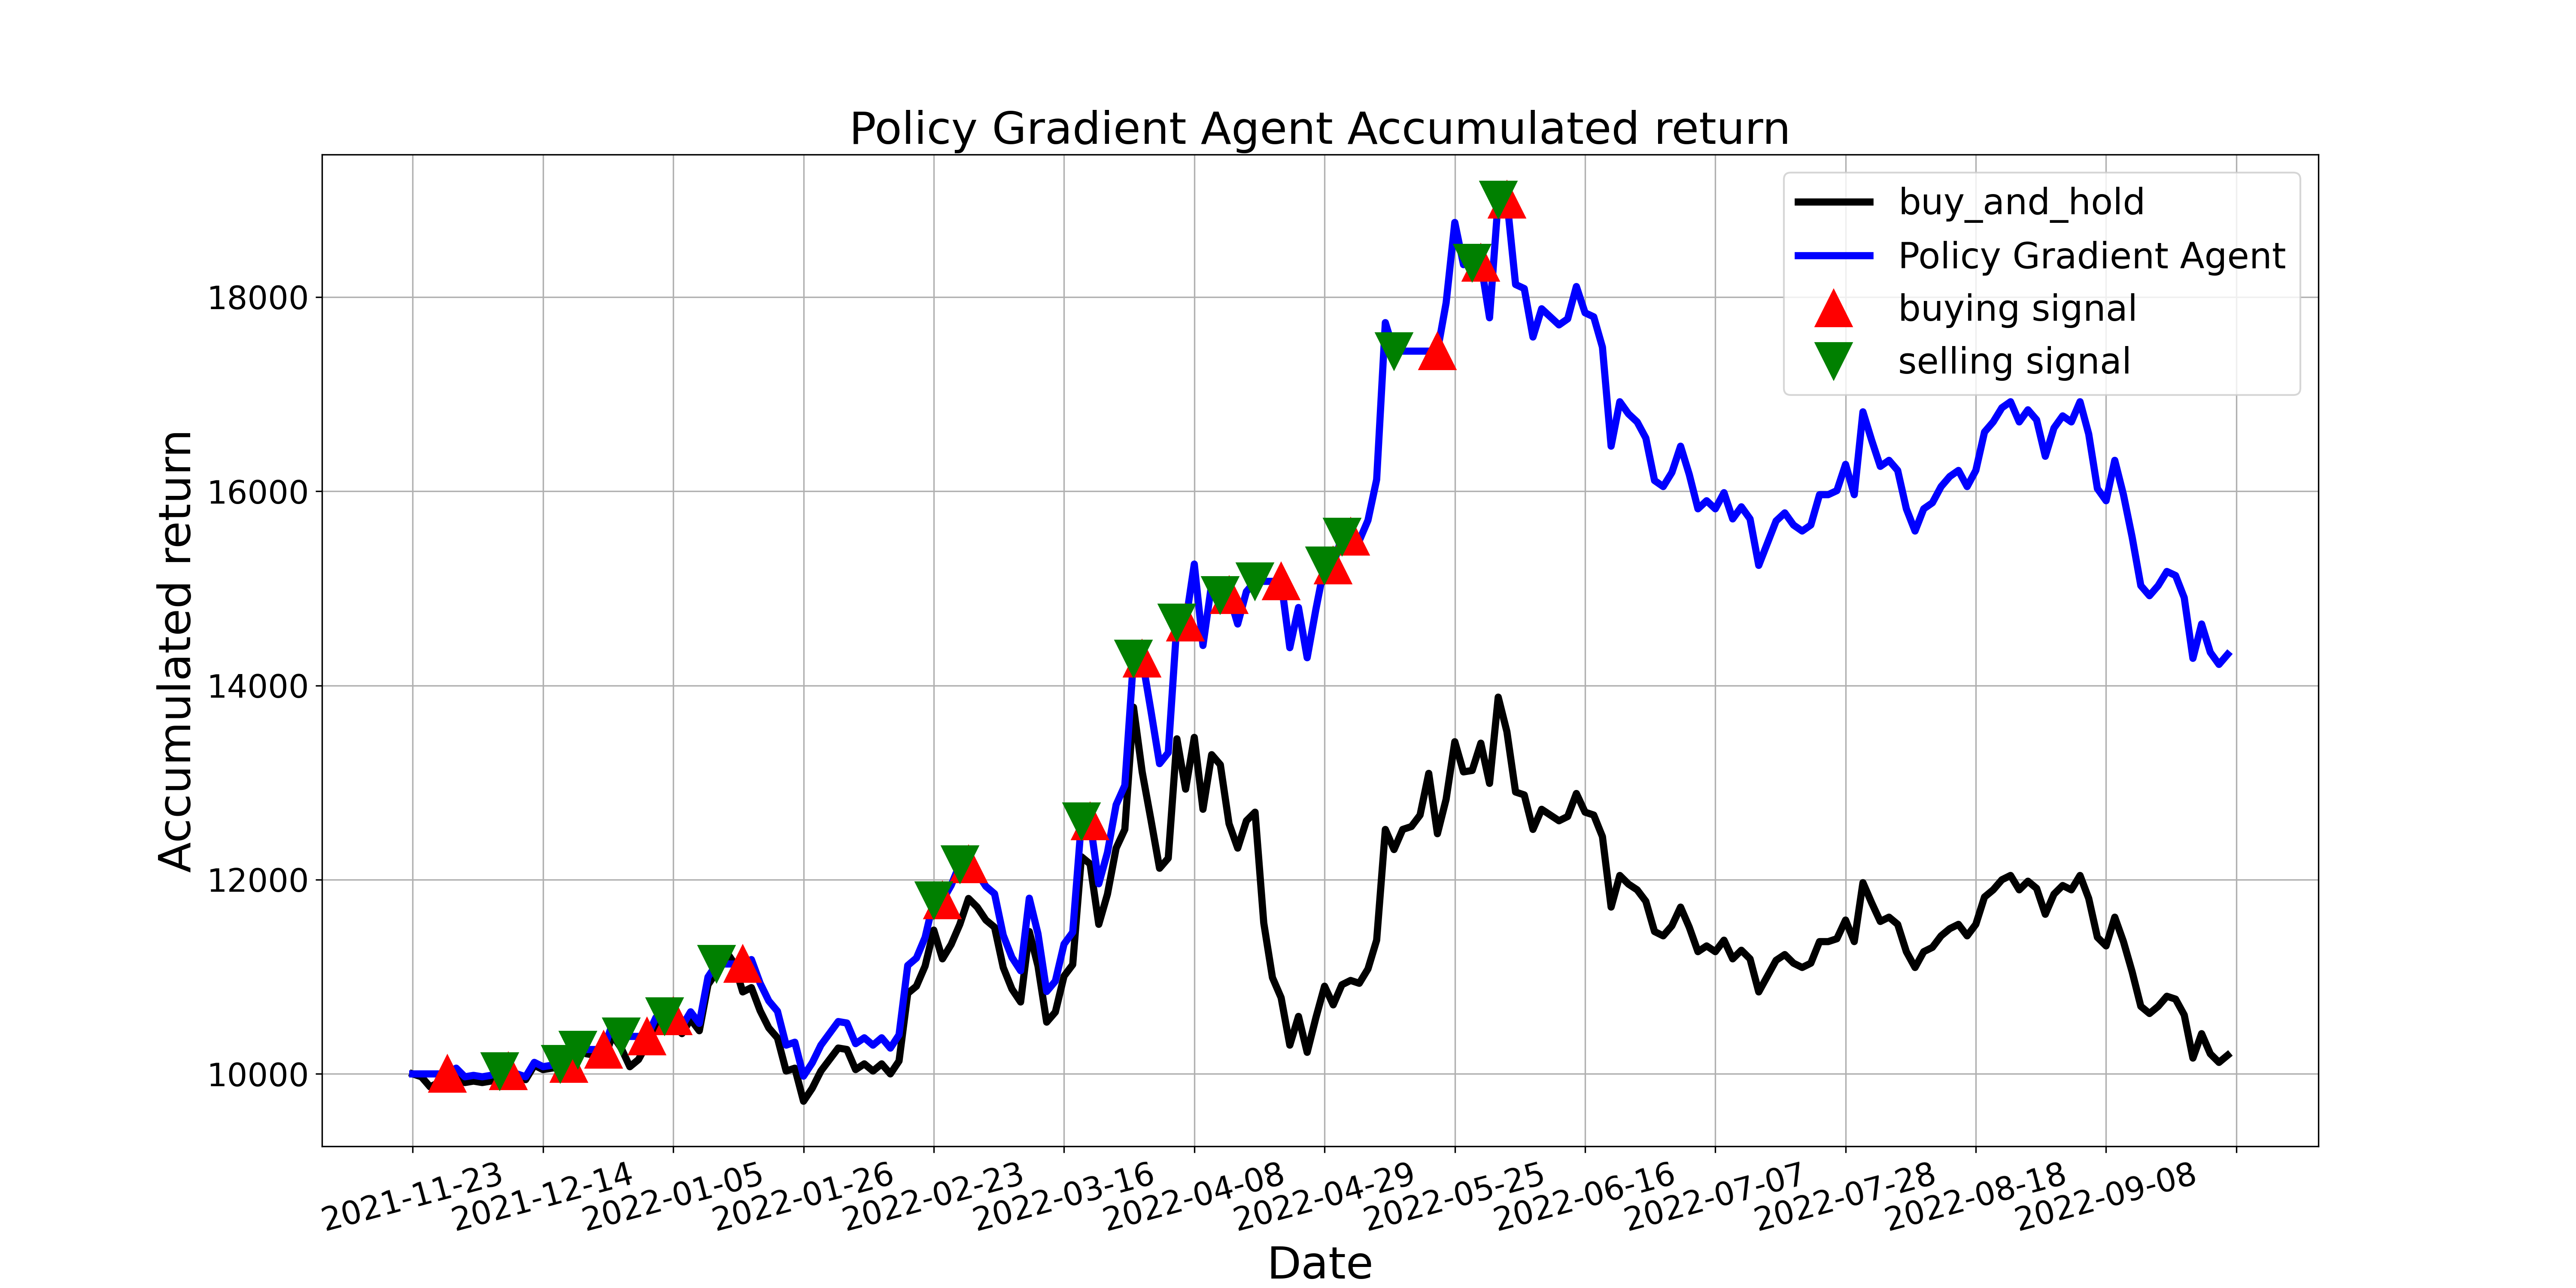

Source data for this figure (header and first rows):
, tradeDate, B&H, action, operation, return
0, 2021-11-23, 10000, 2, 0, 10000
1, 2021-11-24, 9970, 2, 0, 10000
2, 2021-11-25, 9867, 2, 0, 10000
3, 2021-11-26, 9911, 2, 0, 10000
4, 2021-11-29, 9941, 1, 1, 10000
5, 2021-11-30, 10000, 0, 0, 10060
6, 2021-12-01, 9911, 2, 0, 9970
7, 2021-12-02, 9926, 1, 0, 9985
8, 2021-12-03, 9911, 2, 0, 9970
9, 2021-12-06, 9926, 0, 0, 9985
10, 2021-12-07, 9970, 2, 2, 10030
11, 2021-12-08, 10000, 1, 1, 10030
12, 2021-12-09, 9970, 2, 0, 10000
13, 2021-12-10, 9941, 2, 0, 9970
14, 2021-12-13, 10089, 1, 0, 10119
15, 2021-12-14, 10044, 1, 0, 10074
16, 2021-12-15, 10059, 0, 0, 10089
17, 2021-12-16, 10074, 2, 2, 10104
18, 2021-12-17, 10163, 1, 1, 10104
19, 2021-12-20, 10311, 2, 2, 10251
20, 2021-12-21, 10207, 2, 0, 10251
21, 2021-12-22, 10193, 2, 0, 10251
22, 2021-12-23, 10133, 1, 1, 10251
23, 2021-12-24, 10400, 0, 0, 10521
24, 2021-12-27, 10267, 2, 2, 10386
25, 2021-12-28, 10074, 0, 0, 10386
26, 2021-12-29, 10148, 2, 0, 10386
27, 2021-12-30, 10311, 1, 1, 10386
28, 2021-12-31, 10504, 0, 0, 10580
29, 2022-01-04, 10518, 2, 2, 10595
30, 2022-01-05, 10518, 1, 1, 10595
31, 2022-01-06, 10415, 1, 0, 10491
32, 2022-01-07, 10563, 0, 0, 10640
33, 2022-01-10, 10444, 2, 0, 10520
34, 2022-01-11, 10918, 0, 0, 10998
35, 2022-01-12, 11052, 2, 2, 11132
36, 2022-01-13, 11274, 0, 0, 11132
37, 2022-01-14, 11140, 2, 0, 11132
38, 2022-01-17, 10844, 1, 1, 11132
39, 2022-01-18, 10889, 0, 0, 11178
40, 2022-01-19, 10652, 1, 0, 10934
41, 2022-01-20, 10474, 0, 0, 10752
42, 2022-01-21, 10370, 2, 0, 10646
43, 2022-01-24, 10030, 0, 0, 10296
44, 2022-01-25, 10059, 2, 0, 10326
45, 2022-01-26, 9719, 1, 0, 9977
46, 2022-01-27, 9852, 0, 0, 10114
47, 2022-01-28, 10030, 2, 0, 10296
48, 2022-02-07, 10148, 1, 0, 10418
49, 2022-02-08, 10267, 2, 0, 10539
50, 2022-02-09, 10252, 1, 0, 10524
51, 2022-02-10, 10044, 0, 0, 10311
52, 2022-02-11, 10104, 0, 0, 10372
53, 2022-02-14, 10030, 1, 0, 10296
54, 2022-02-15, 10104, 0, 0, 10372
55, 2022-02-16, 10000, 2, 0, 10266
56, 2022-02-17, 10133, 1, 0, 10402
57, 2022-02-18, 10829, 2, 0, 11117
58, 2022-02-21, 10903, 1, 0, 11193
59, 2022-02-22, 11111, 0, 0, 11406
... 150 more rows
